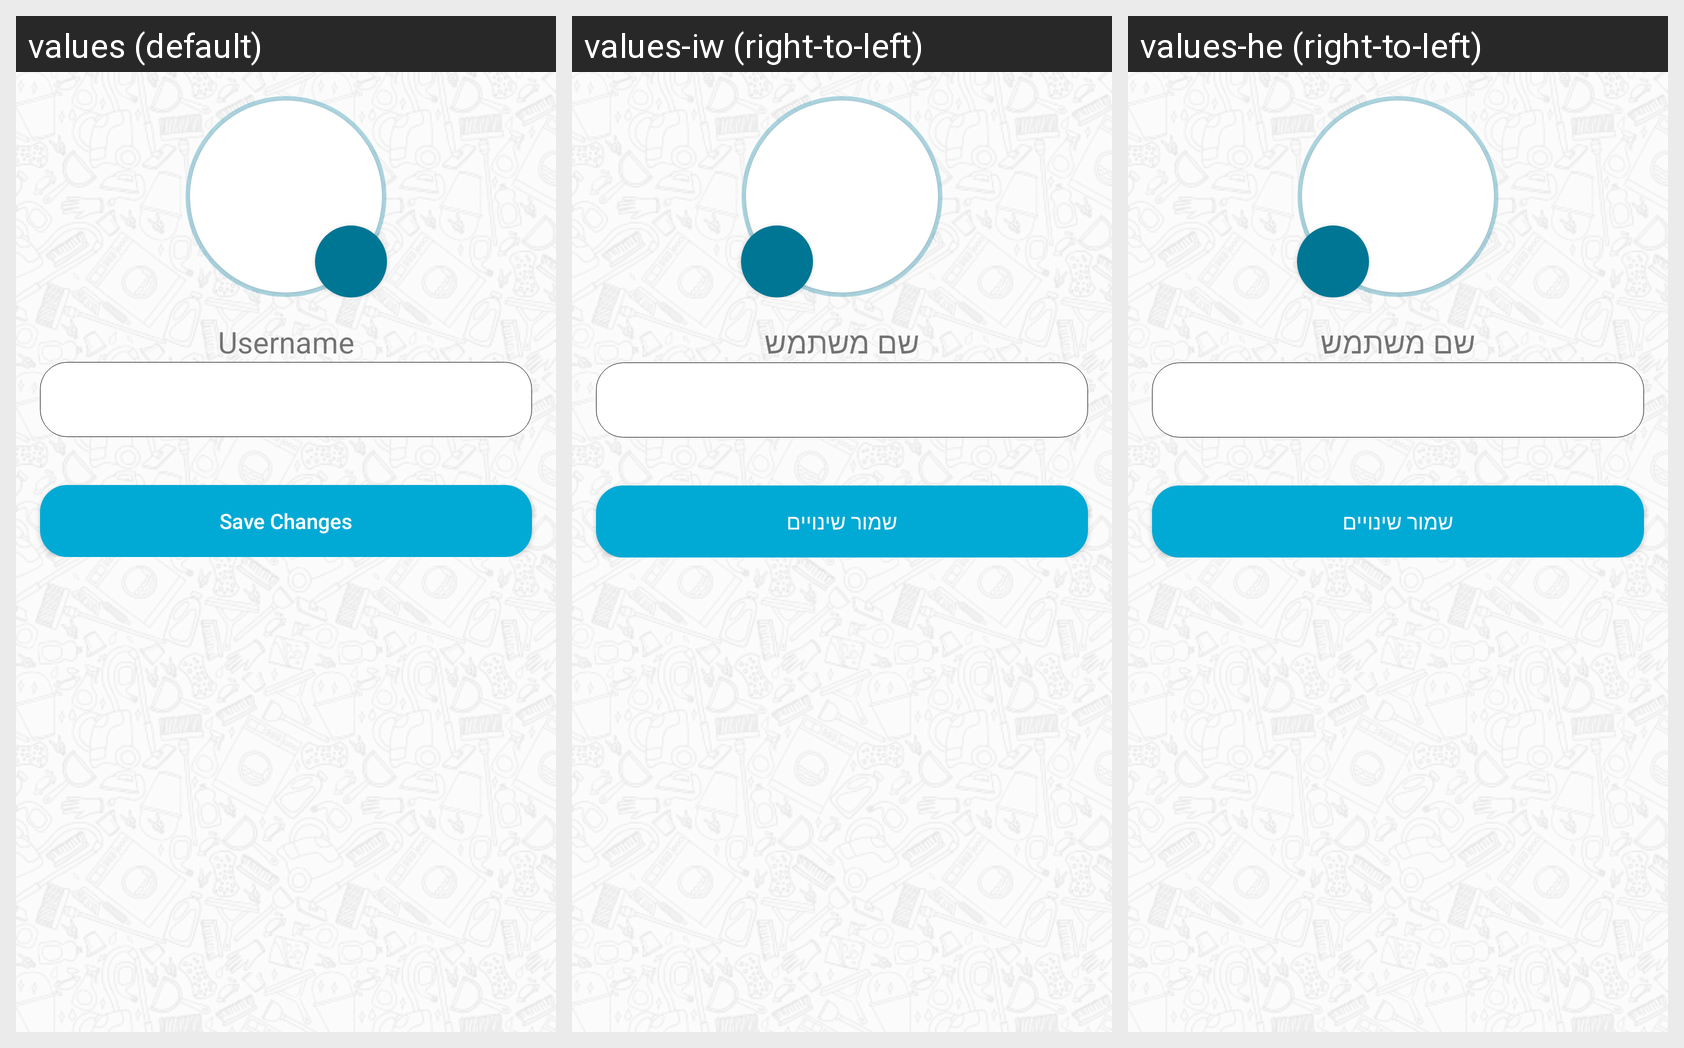

The same Android screen rendered under several of its app's locales, left to right. List the strings drawn on it with the default value and each locale's translation.
Android screen res/layout/fragment_house_edit_user_profile.xml rendered under 3 locales, left to right: values (default), values-iw (right-to-left), values-he (right-to-left). Device: Nexus 5 (rendered at 1080×1920; each locale shown at half size, 540×960, under a caption strip naming it); theme AppTheme.
Strings drawn on this screen, with the default value and each locale's value (text and hints the layout hard-codes, and strings that could not be matched under every locale, appear in the picture but are not listed):

house_edit_user_profile_fragment_username_text
  values: Username
  values-iw: שם משתמש
  values-he: שם משתמש

house_edit_user_profile_fragment_save_changes
  values: Save Changes
  values-iw: שמור שינויים
  values-he: שמור שינויים
